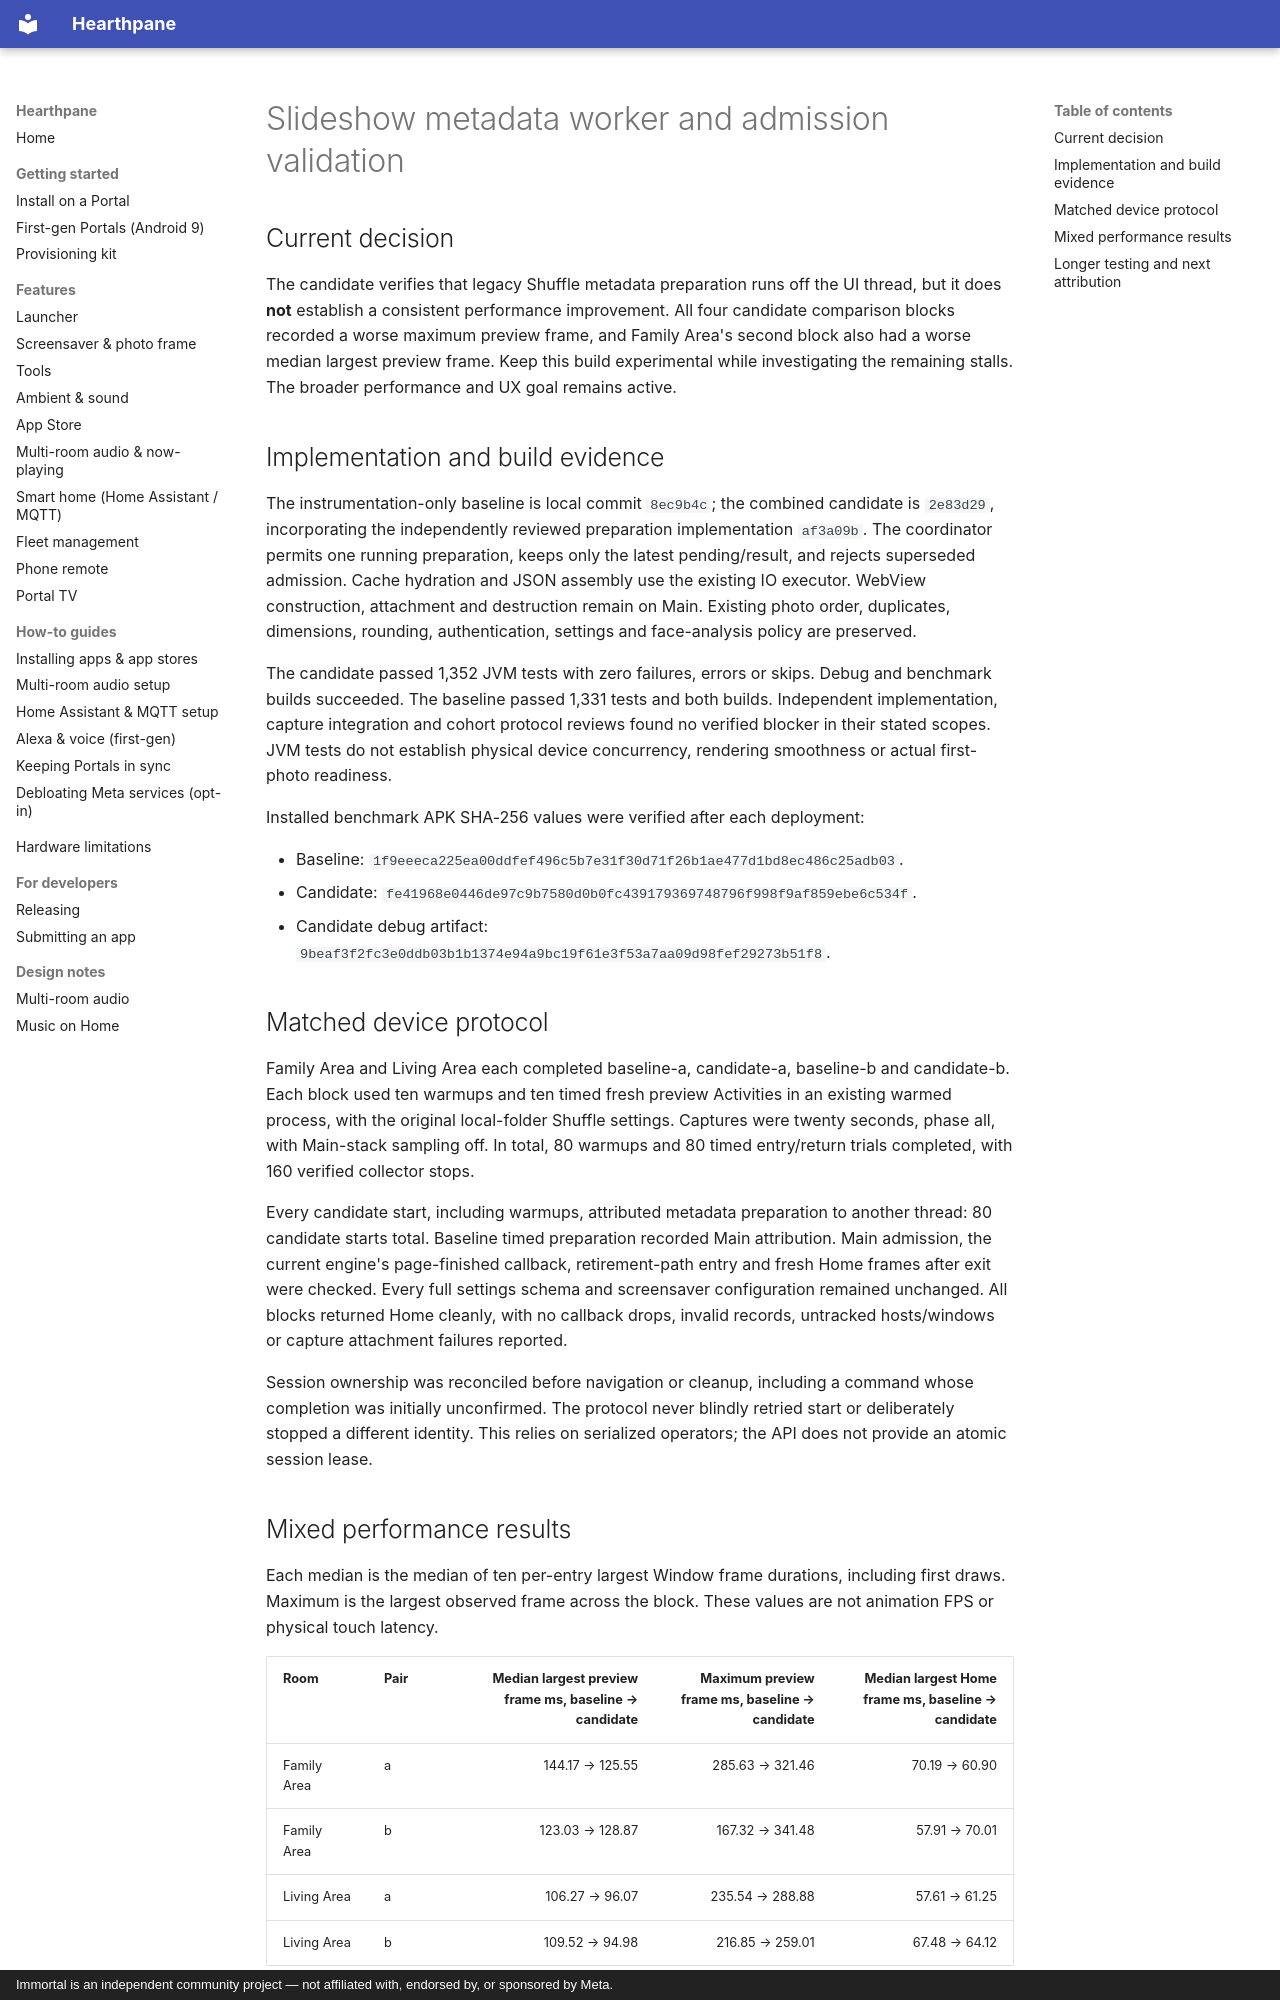

repository: rlchandani/portal-prime · page: design/portal-slideshow-metadata-admission-validation/index.html · generator: mkdocs · copyright: Immortal is an independent community project — not affiliated with, endorsed by, or sponsored by Meta.

# Slideshow metadata worker and admission validation

## Current decision

The candidate verifies that legacy Shuffle metadata preparation runs off the UI thread, but it does **not** establish a consistent performance improvement. All four candidate comparison blocks recorded a worse maximum preview frame, and Family Area's second block also had a worse median largest preview frame. Keep this build experimental while investigating the remaining stalls. The broader performance and UX goal remains active.

## Implementation and build evidence

The instrumentation-only baseline is local commit `8ec9b4c`; the combined candidate is `2e83d29`, incorporating the independently reviewed preparation implementation `af3a09b`. The coordinator permits one running preparation, keeps only the latest pending/result, and rejects superseded admission. Cache hydration and JSON assembly use the existing IO executor. WebView construction, attachment and destruction remain on Main. Existing photo order, duplicates, dimensions, rounding, authentication, settings and face-analysis policy are preserved.

The candidate passed 1,352 JVM tests with zero failures, errors or skips. Debug and benchmark builds succeeded. The baseline passed 1,331 tests and both builds. Independent implementation, capture integration and cohort protocol reviews found no verified blocker in their stated scopes. JVM tests do not establish physical device concurrency, rendering smoothness or actual first-photo readiness.

Installed benchmark APK SHA-256 values were verified after each deployment:

- Baseline: `1f9eeeca225ea00ddfef496c5b7e31f30d71f26b1ae477d1bd8ec486c25adb03`.
- Candidate: `fe41968e0446de97c9b7580d0b0fc439179369748796f998f9af859ebe6c534f`.
- Candidate debug artifact: `9beaf3f2fc3e0ddb03b1b1374e94a9bc19f61e3f53a7aa09d98fef29273b51f8`.

## Matched device protocol

Family Area and Living Area each completed baseline-a, candidate-a, baseline-b and candidate-b. Each block used ten warmups and ten timed fresh preview Activities in an existing warmed process, with the original local-folder Shuffle settings. Captures were twenty seconds, phase all, with Main-stack sampling off. In total, 80 warmups and 80 timed entry/return trials completed, with 160 verified collector stops.

Every candidate start, including warmups, attributed metadata preparation to another thread: 80 candidate starts total. Baseline timed preparation recorded Main attribution. Main admission, the current engine's page-finished callback, retirement-path entry and fresh Home frames after exit were checked. Every full settings schema and screensaver configuration remained unchanged. All blocks returned Home cleanly, with no callback drops, invalid records, untracked hosts/windows or capture attachment failures reported.

Session ownership was reconciled before navigation or cleanup, including a command whose completion was initially unconfirmed. The protocol never blindly retried start or deliberately stopped a different identity. This relies on serialized operators; the API does not provide an atomic session lease.
